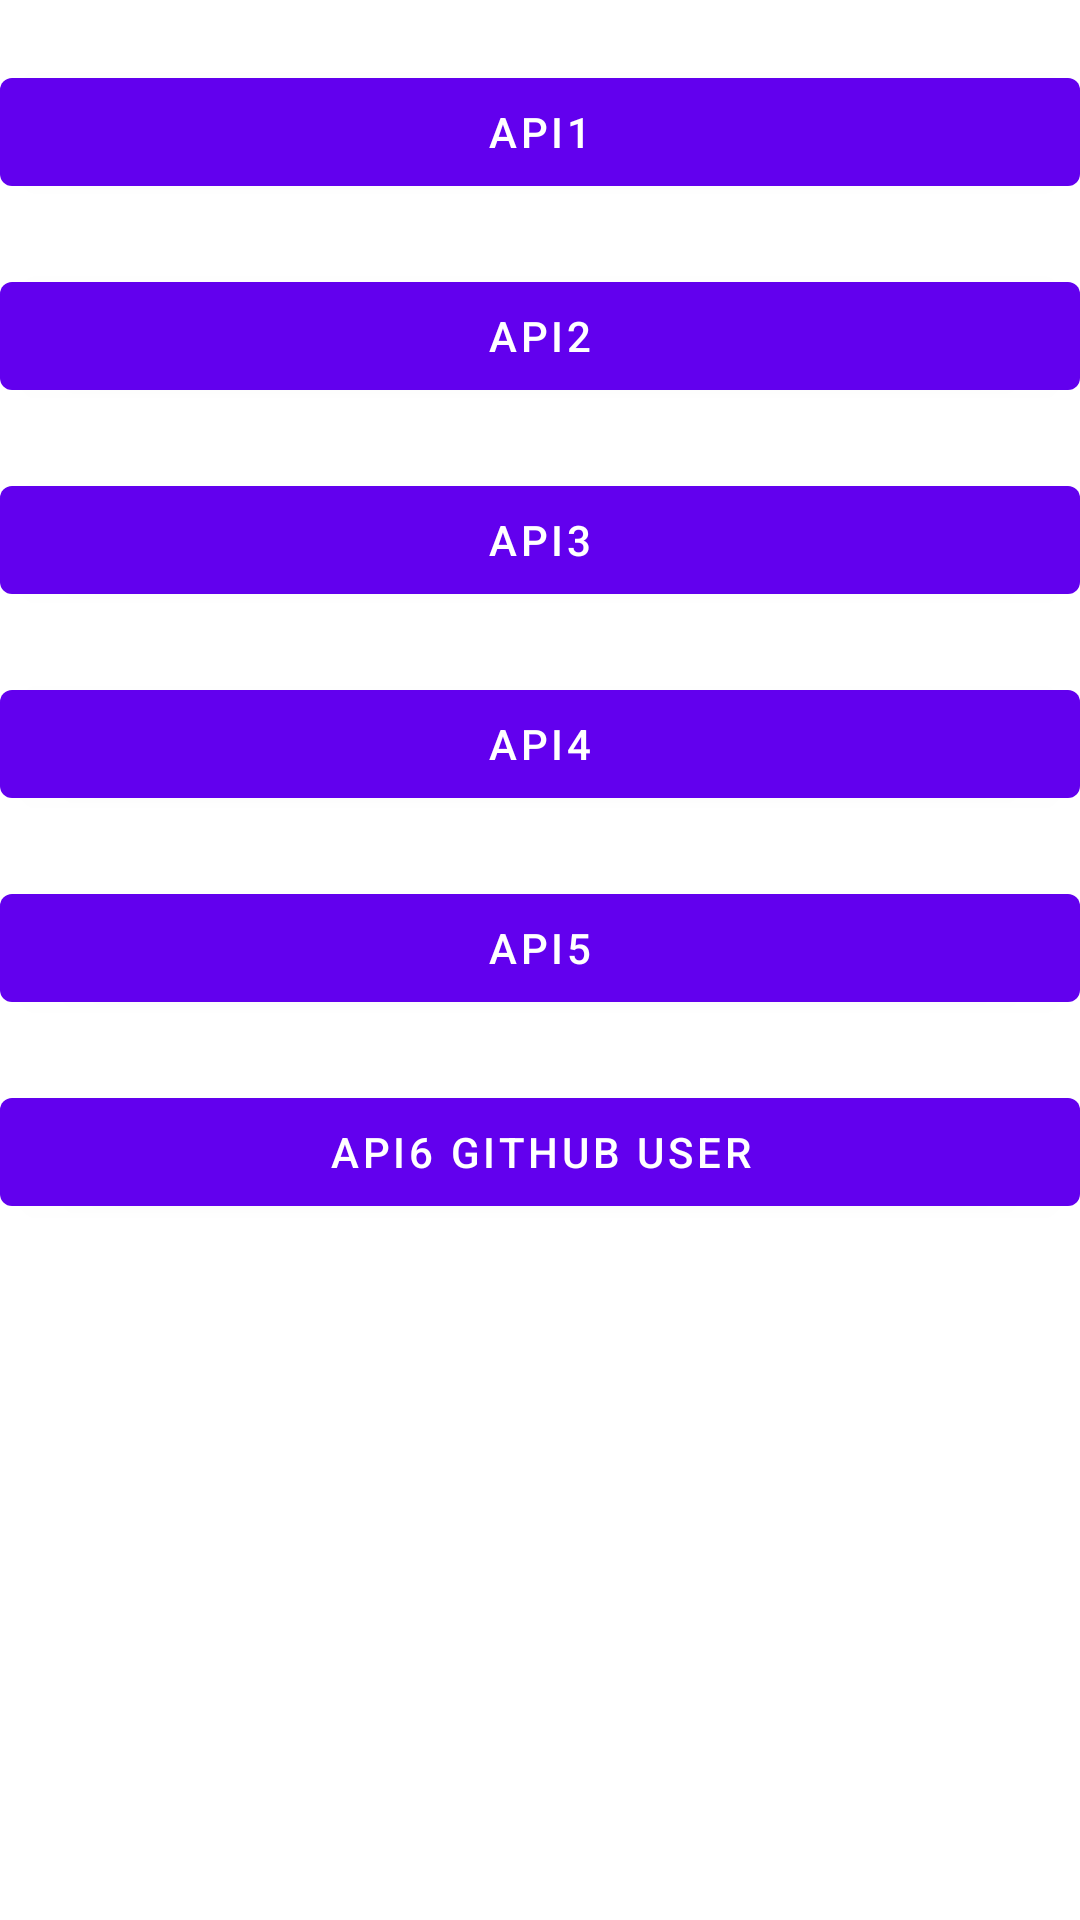

Produce the Android XML layout that renders to this screen, including the resource entries it uses.
<!-- AndroidManifest.xml: application theme Theme.Api1 -->
<!-- res/layout/activity_main.xml -->
<?xml version="1.0" encoding="utf-8"?>
<androidx.core.widget.NestedScrollView xmlns:android="http://schemas.android.com/apk/res/android"
    xmlns:app="http://schemas.android.com/apk/res-auto"
    xmlns:tools="http://schemas.android.com/tools"
    android:layout_width="match_parent"
    android:layout_height="match_parent"
    tools:context=".MainActivity">

    <androidx.constraintlayout.widget.ConstraintLayout
        android:layout_width="match_parent"
        android:layout_height="match_parent">

        <Button
            android:id="@+id/api1"
            android:layout_width="match_parent"
            android:layout_height="wrap_content"
            android:layout_marginTop="20dp"
            android:text="Api1"
            app:layout_constraintEnd_toEndOf="parent"
            app:layout_constraintStart_toStartOf="parent"
            app:layout_constraintTop_toTopOf="parent" />

        <Button
            android:id="@+id/api2"
            android:layout_width="match_parent"
            android:layout_height="wrap_content"
            android:layout_marginTop="20dp"
            android:text="Api2"
            app:layout_constraintEnd_toEndOf="parent"
            app:layout_constraintStart_toStartOf="parent"
            app:layout_constraintTop_toBottomOf="@id/api1" />

        <Button
            android:id="@+id/api3"
            android:layout_width="match_parent"
            android:layout_height="wrap_content"
            android:layout_marginTop="20dp"
            android:text="Api3"
            app:layout_constraintEnd_toEndOf="parent"
            app:layout_constraintStart_toStartOf="parent"
            app:layout_constraintTop_toBottomOf="@id/api2" />

        <Button
            android:id="@+id/api4"
            android:layout_width="match_parent"
            android:layout_height="wrap_content"
            android:layout_marginTop="20dp"
            android:text="Api4"
            app:layout_constraintEnd_toEndOf="parent"
            app:layout_constraintStart_toStartOf="parent"
            app:layout_constraintTop_toBottomOf="@id/api3" />

        <Button
            android:id="@+id/api5"
            android:layout_width="match_parent"
            android:layout_height="wrap_content"
            android:layout_marginTop="20dp"
            android:text="Api5"
            app:layout_constraintEnd_toEndOf="parent"
            app:layout_constraintStart_toStartOf="parent"
            app:layout_constraintTop_toBottomOf="@id/api4" />

        <Button
            android:id="@+id/api6"
            android:layout_width="match_parent"
            android:layout_height="wrap_content"
            android:layout_marginTop="20dp"
            android:text="API6 Github User"
            app:layout_constraintEnd_toEndOf="parent"
            app:layout_constraintStart_toStartOf="parent"
            app:layout_constraintTop_toBottomOf="@id/api5" />

    </androidx.constraintlayout.widget.ConstraintLayout>

</androidx.core.widget.NestedScrollView>
<!-- resources referenced by this layout -->
<resources>
  <style name="Theme.Api1" parent="Theme.MaterialComponents.DayNight.NoActionBar">
          
          <item name="colorPrimary">@color/purple_500</item>
          <item name="colorPrimaryVariant">@color/purple_700</item>
          <item name="colorOnPrimary">@color/white</item>
          
          <item name="colorSecondary">@color/teal_200</item>
          <item name="colorSecondaryVariant">@color/teal_700</item>
          <item name="colorOnSecondary">@color/black</item>
          
          <item name="android:statusBarColor">?attr/colorPrimaryVariant</item>
          
      </style>
  <!-- not gathered from this repository: default colours our renderer supplied (Android Studio template values) -->
  <color name="purple_500">#FF6200EE</color>
  <color name="purple_700">#FF3700B3</color>
  <color name="teal_200">#FF03DAC5</color>
  <color name="teal_700">#FF018786</color>
  <color name="black">#FF000000</color>
  <color name="white">#FFFFFFFF</color>
</resources>
